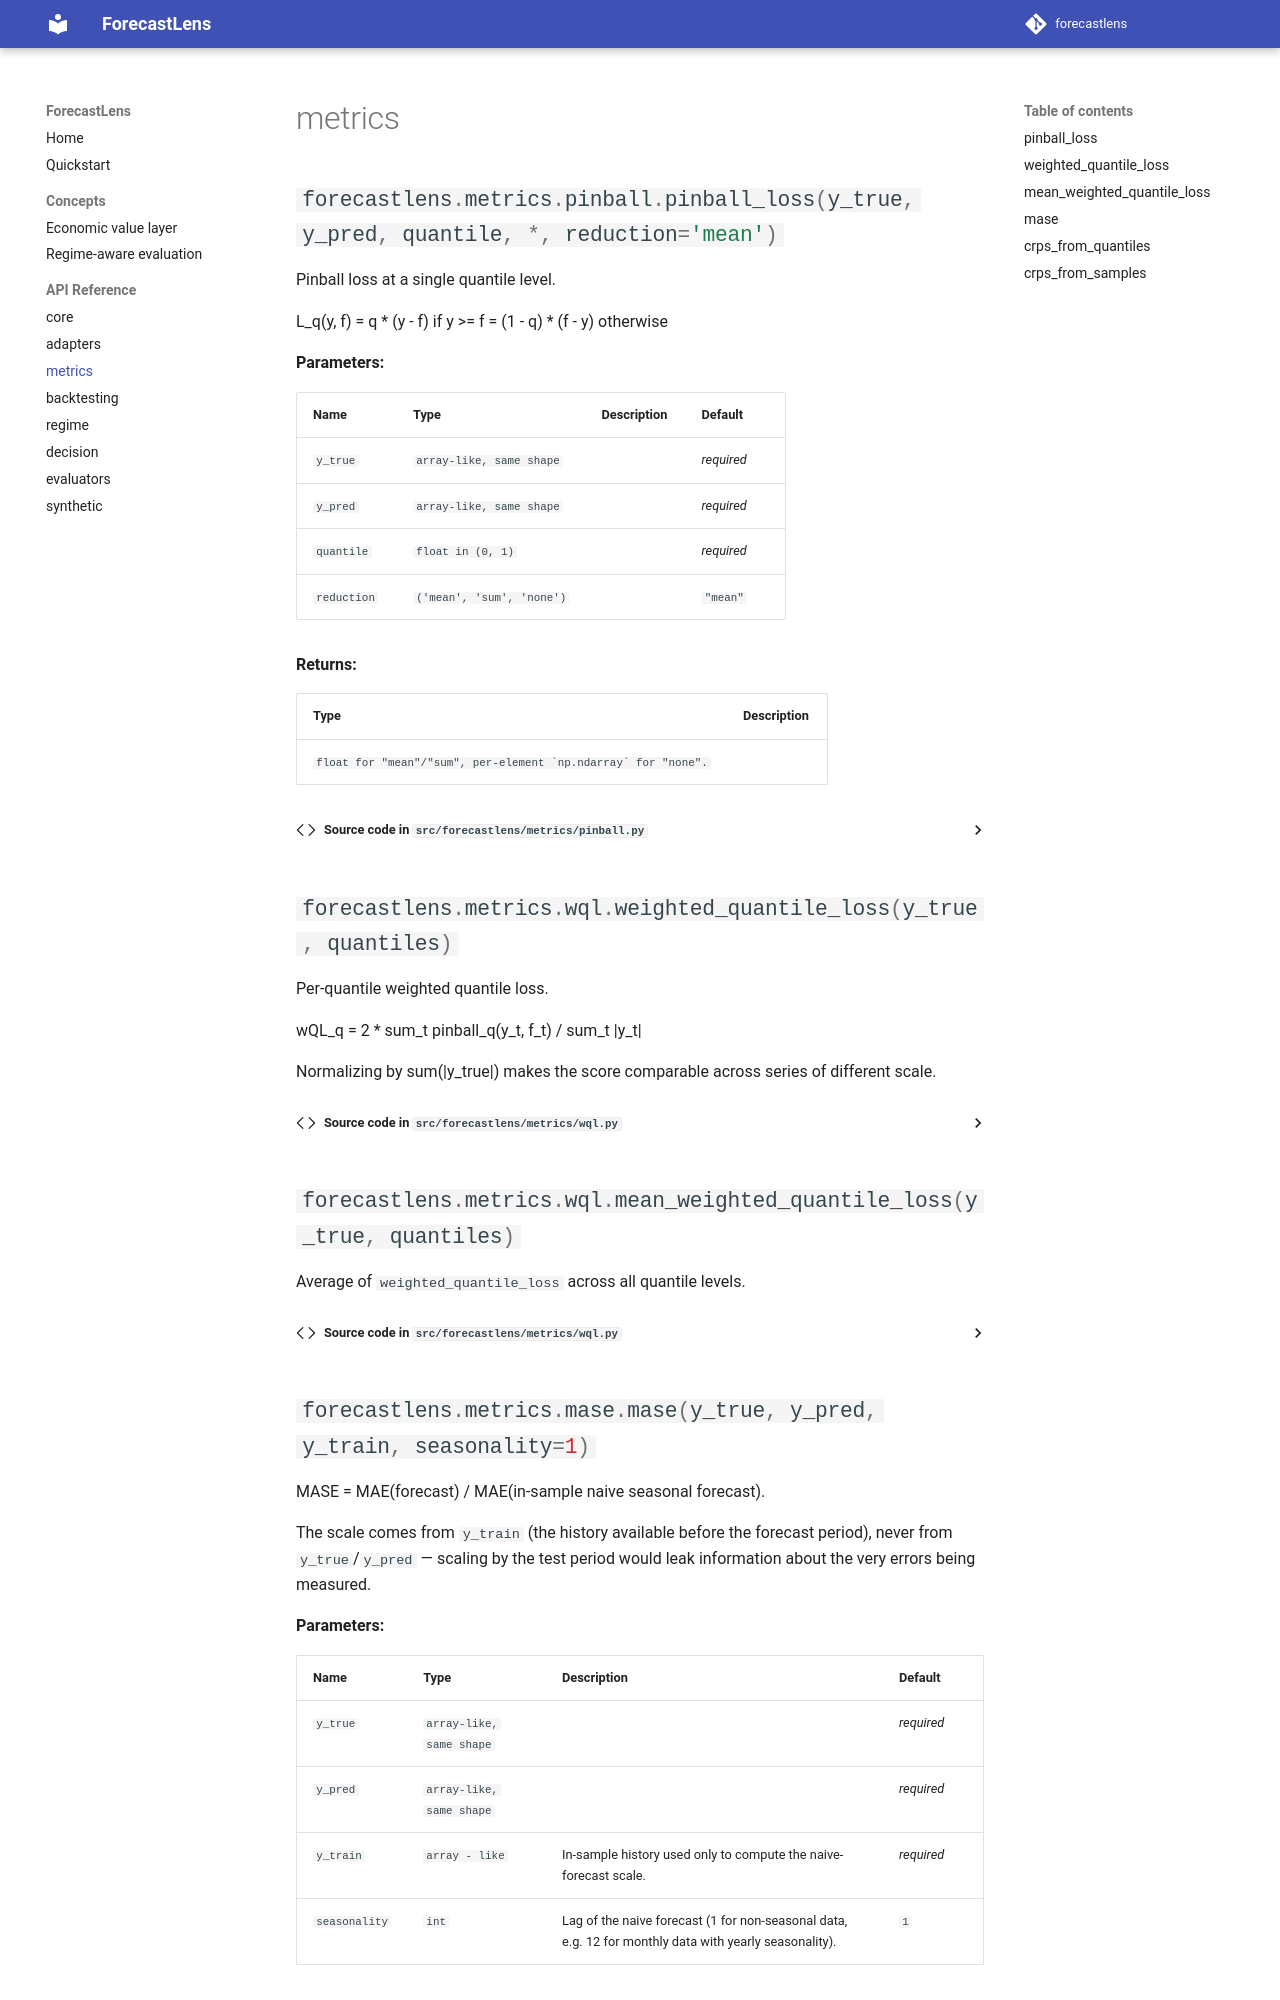

repository: patrickresearch/forecastlens · page: api/metrics/index.html · generator: mkdocs

# metrics

::: forecastlens.metrics.pinball.pinball_loss

::: forecastlens.metrics.wql.weighted_quantile_loss

::: forecastlens.metrics.wql.mean_weighted_quantile_loss

::: forecastlens.metrics.mase.mase
